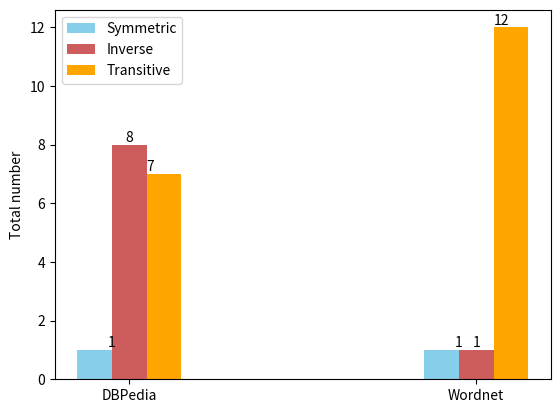

Python code for this plot:
import numpy as np
import matplotlib.pyplot as plt

# Werte der Vorkommen von relevanten properties
#list1 = (0.03229303006589987,0.07437941003379382) 
#list2 = (7.659172516304325E-4,0.0030271109007844778)
#list3 = (0.003363577301160723,0.06762709087930689)

list1 = [1,1]
list2 = (8,1)
list3 = (7,12)


labels = ['DBPedia','Wordnet']

if(labels.__len__()==0):
      for i in range(list1.__len__()):
            labels.append('DF'+str(i))

ind = np.arange(len(list1))  # the x locations for the groups
width = 0.1  # the width of the bars

fig, ax = plt.subplots()
rects1 = ax.bar(ind - width, list1, width, 
                color='SkyBlue', label='Symmetric')
rects2 = ax.bar(ind, list2, width,
                color='IndianRed', label='Inverse')
rects3 = ax.bar(ind + width, list3, width,
                color='Orange', label='Transitive')

def autolabel(rects, xpos='center'):
    """
    Attach a text label above each bar in *rects*, displaying its height.

    *xpos* indicates which side to place the text w.r.t. the center of
    the bar. It can be one of the following {'center', 'right', 'left'}.
    """

    xpos = xpos.lower()  # normalize the case of the parameter
    ha = {'center': 'center', 'right': 'left', 'left': 'right'}
    offset = {'center': width/2, 'right': 0, 'left': width+0.01}  # x_txt = x + w*off

    for rect in rects:
        height = int('%.0f'%rect.get_height())

        ax.text(rect.get_x()+offset[xpos] , height,
                '{}'.format(height), ha=ha[xpos], va='bottom')
        #ax.annotate('{}'.format(height),
         #           xy=(rect.get_x() , height),
         #           xytext=(offset[xpos]*1, 0),  # use 3 points offset
          #          textcoords="offset points",  # in both directions
          #          ha=ha[xpos], va='bottom')


autolabel(rects1, 'left')
autolabel(rects2, 'center')
autolabel(rects3, 'right')


# Add some text for labels, title and custom x-axis tick labels, etc.
ax.set_ylabel('Total number')
#ax.set_title('Relative amount')
ax.set_xticks(ind)
ax.set_xticklabels(labels)
ax.legend()

plt.show()